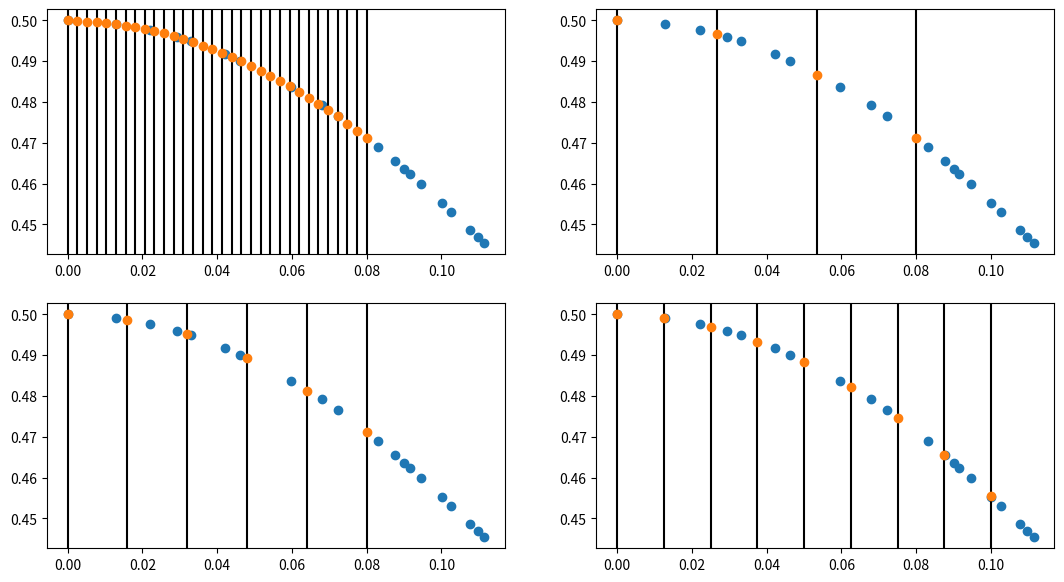

Recreate this plot in Python.
import numpy as np

# Uniformize the time discretization of the data
def uniformize(arr, tarray):
    # arr: data input
    # tarray: desired times
    size = len(arr)
    
    # Determine the time discretization and number of points
    dt = tarray[1] - tarray[0]
    NT = len(tarray)
    
    
    # for each time t, find what is next closest time in arr 
    first_in_bin = np.zeros(NT,dtype='int') - 1
    for i in range(size-1,-1,-1):
        t = arr[i,0]
        b = min(int(t/dt),NT-1)
        first_in_bin[b] = i
        
    for i in range(NT-1,-1,-1):
        if first_in_bin[i] == -1:
            first_in_bin[i] = first_in_bin[i+1]
            
    
    # Perform the uniformization
    uniformed = np.zeros([NT, len(arr[0])])
    uniformed[0] = arr[0]
    t = 0
    for i in range(1,NT):
        n = first_in_bin[i]
        prev_n = first_in_bin[i-1]
        # print(i,n, prev_n)
        
        xprev = arr[n-1,1]
        xnext = arr[n,1]
        
        tprev = arr[n-1,0]
        tnext = arr[n,0]
        
        t = i*dt
        x = xprev + (xnext - xprev)*(t-tprev)/(tnext - tprev) # Assume linear motion

        # Assume the other variables do not change during the time
        vL2 = arr[n-1,2]
        vR2 = arr[n-1,3]
        dP = np.sum([arr[m-1,4] for m in range(prev_n, n)])
        
        uniformed[i] = [t,x,vL2, vR2, dP]
        
        
    return uniformed

if __name__ == "__main__":


    # Test the uniformize function
    import matplotlib.pyplot as plt

    # The input data is of this form: [t, xm, vL2, vR2, dP], where
    # t is the time
    # xm is the piston position
    # vL2 is the average of the square of the left particles' velocities
    # vR2 is the average of the square of the right particles' velocities
    # dP is the momentum transfer

    data = np.array([
        [0.000000,0.500000,0.167626,0.196591,0.001000],
        [0.012884,0.499170,0.170723,0.196591,-0.001162],
        [0.022077,0.497679,0.176708,0.196591,-0.000770],
        [0.029314,0.496019,0.176708,0.188299,-0.000876],
        [0.033055,0.494899,0.183650,0.188299,-0.000263],
        [0.042134,0.491699,0.198621,0.188299,-0.000715],
        [0.046211,0.490072,0.212542,0.188299,-0.000238],
        [0.059652,0.483760,0.238946,0.188299,-0.001092],
        [0.067975,0.479155,0.238946,0.188299,-0.000832],
        [0.072235,0.476530,0.238946,0.188299,-0.000426],
        [0.083044,0.469056,0.238946,0.188299,-0.001081],
        [0.087670,0.465500,0.263997,0.188299,-0.000303],
        [0.089980,0.463681,0.292059,0.188299,-0.000053],
        [0.091495,0.462486,0.292059,0.188299,-0.000152],
        [0.094558,0.460000,0.307121,0.188299,-0.000215],
        [0.100064,0.455346,0.337140,0.188299,-0.000377],
        [0.102594,0.453149,0.389598,0.188299,0.000050],
        [0.107685,0.448690,0.437821,0.188299,-0.000238],
        [0.109659,0.446944,0.470943,0.188299,-0.000010],
        [0.111380,0.445424,0.470943,0.188299,-0.000172]])



    Tmax = data[-1,0]

    fig,axs = plt.subplots(2,2)
    fig.set_figheight(7)
    fig.set_figwidth(13)


    NTd    = 32
    lastT  = 0.08
    tarray = np.linspace(0,lastT,NTd)
    unif   = uniformize(data, tarray)

    # Plot
    axs[0,0].plot(data[:,0], data[:,1],'o')
    for t in tarray:
        axs[0,0].axvline(t,color='k')
    axs[0,0].plot(unif[:,0], unif[:,1],'o')


    NTd    = 4
    lastT  = 0.08
    tarray = np.linspace(0,lastT,NTd)
    unif   = uniformize(data, tarray)

    # Plot
    axs[0,1].plot(data[:,0], data[:,1],'o')
    for t in tarray:
        axs[0,1].axvline(t,color='k')
    axs[0,1].plot(unif[:,0], unif[:,1],'o')



    NTd    = 6
    lastT  = 0.08
    tarray = np.linspace(0,lastT,NTd)
    unif   = uniformize(data, tarray)

    # Plot
    axs[1,0].plot(data[:,0], data[:,1],'o')
    for t in tarray:
        axs[1,0].axvline(t,color='k')
    axs[1,0].plot(unif[:,0], unif[:,1],'o')




    NTd    = 9
    lastT  = 0.1
    tarray = np.linspace(0,lastT,NTd)
    unif   = uniformize(data, tarray)

    # Plot
    axs[1,1].plot(data[:,0], data[:,1],'o')
    for t in tarray:
        axs[1,1].axvline(t,color='k')
    axs[1,1].plot(unif[:,0], unif[:,1],'o')
    plt.show()


    # Pressure
    NTd    = 4
    lastT  = 0.1
    tarray = np.linspace(0,lastT,NTd)
    print("TEST")
    unif   = uniformize(data, tarray)
    print(unif[:,4])


